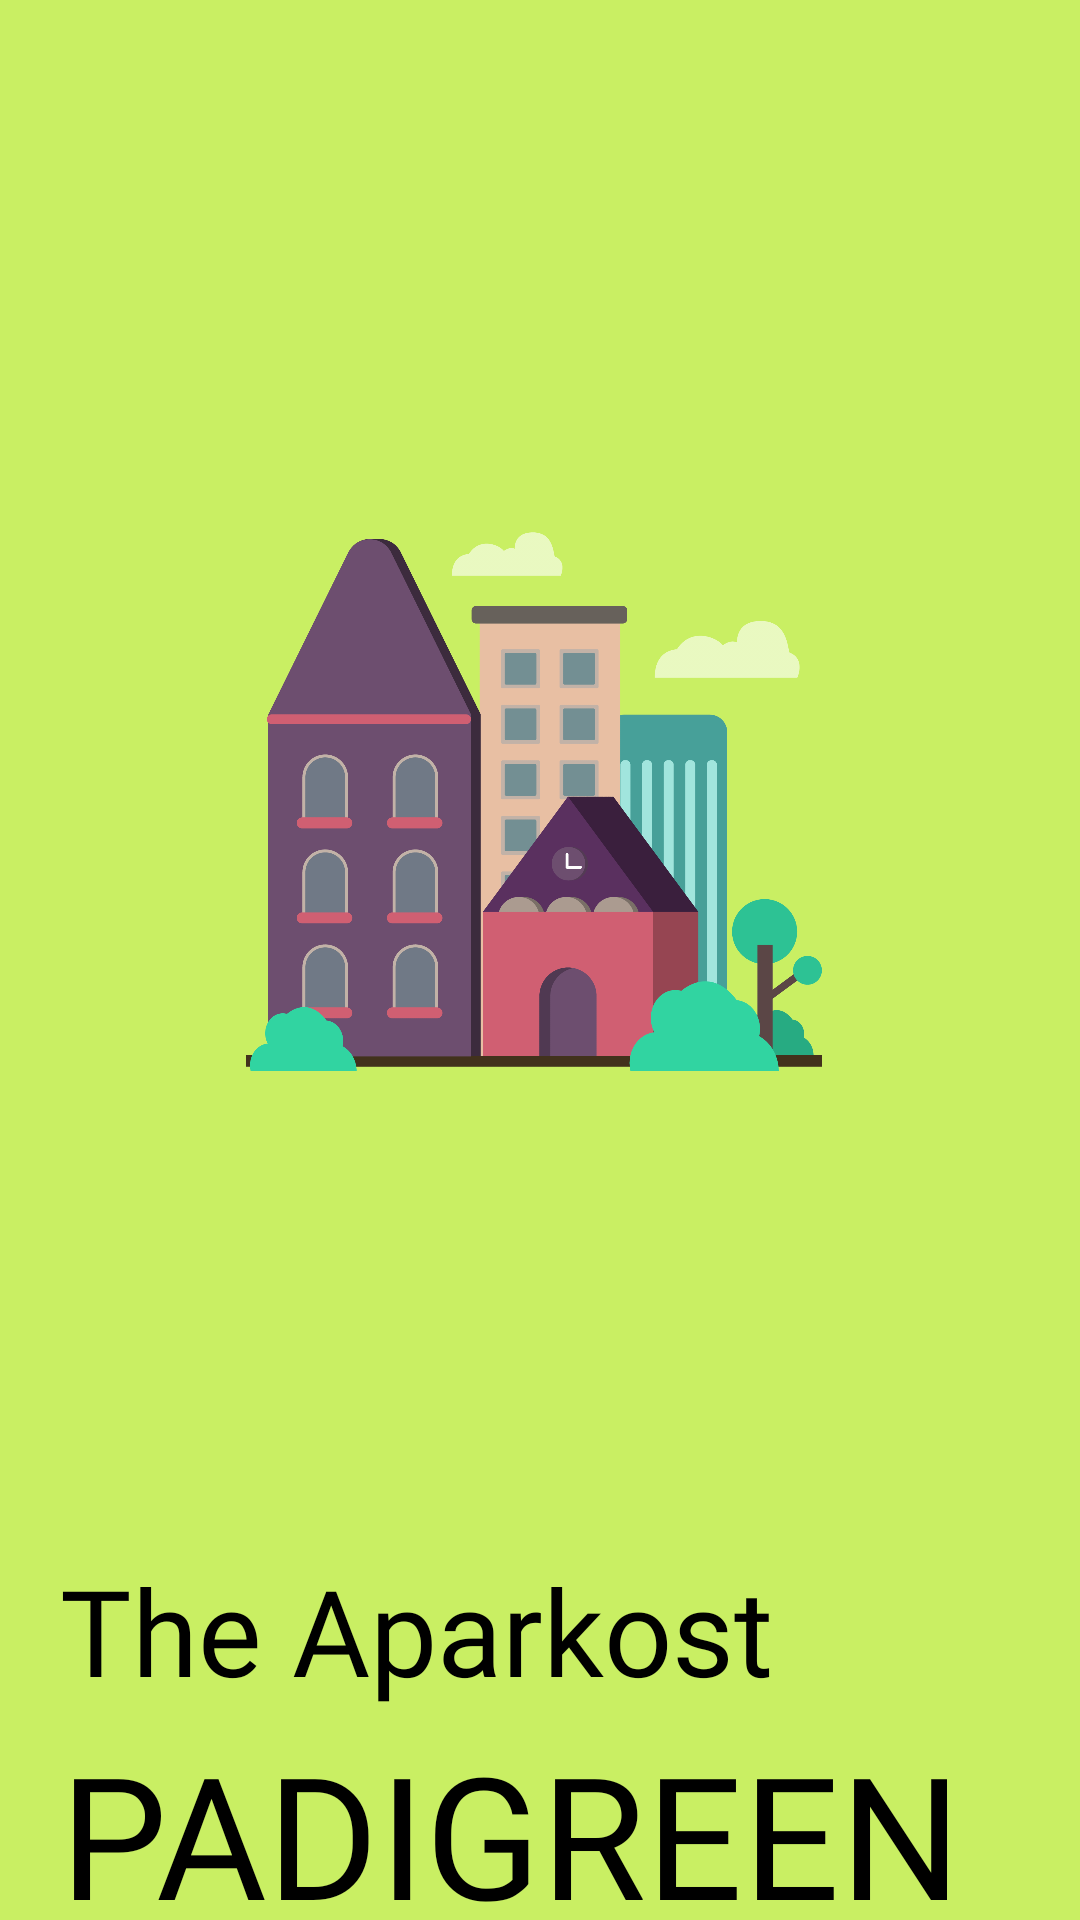

Produce the Android XML layout that renders to this screen, including the resource entries it uses.
<!-- AndroidManifest.xml: application theme Theme.Padigreen -->
<!-- res/layout/activity_onboarding.xml -->
<?xml version="1.0" encoding="utf-8"?>
<LinearLayout xmlns:android="http://schemas.android.com/apk/res/android"
    xmlns:app="http://schemas.android.com/apk/res-auto"
    xmlns:tools="http://schemas.android.com/tools"
    android:layout_width="match_parent"
    android:layout_height="match_parent"
    android:orientation="vertical"
    android:background="#C9EF63"
    tools:context=".onboarding">

    <ImageView
        android:layout_width="200dp"
        android:layout_height="200dp"
        android:layout_marginTop="500px"
        android:layout_gravity="center"
        android:background="@drawable/rumah"/>

    <TextView
        android:layout_width="wrap_content"
        android:layout_height="wrap_content"
        android:fontFamily="@font/ubuntubold"
        android:textColor="@color/black"
        android:layout_marginTop="450px"
        android:layout_marginLeft="60px"
        android:textSize="120px"
        android:text="The Aparkost ">

    </TextView>
    <TextView
        android:layout_width="wrap_content"
        android:layout_height="wrap_content"
        android:fontFamily="@font/bondieoutline"
        android:layout_marginTop="10px"
        android:layout_marginLeft="60px"
        android:textColor="@color/black"
        android:textSize="170px"
        android:text="PADIGREEN RESORT">

    </TextView>

    <ImageView
        android:layout_width="950px"
        android:layout_height="3dp"
        android:layout_marginTop="25px"
        android:layout_marginLeft="60px"
        android:background="@drawable/line" />
    <TextView
        android:layout_width="wrap_content"
        android:layout_height="wrap_content"
        android:layout_marginTop="30px"
        android:fontFamily="@font/montserratmedium"
        android:layout_marginLeft="60px"
        android:textColor="@color/black"
        android:textSize="30px"
        android:text="ig : @padigreenresort">

    </TextView>
    <TextView
        android:id="@+id/skip"
        android:layout_width="60dp"
        android:layout_height="wrap_content"
        android:layout_marginTop="100px"
        android:layout_marginLeft="300dp"
        android:background="@drawable/skip"
        android:fontFamily="@font/montserratmedium"
        android:padding="20px"
        android:textSize="40px"
        android:textColor="@color/white"
        android:gravity="center"
        android:text="Skip"/>

</LinearLayout>
<!-- resources referenced by this layout -->
<resources>
  <color name="black">#FF000000</color>
  <color name="white">#FFFFFFFF</color>
  <!-- drawable line (drawable) -->
  <?xml version="1.0" encoding="utf-8"?>
  <shape xmlns:android="http://schemas.android.com/apk/res/android"
      android:shape="rectangle">
      <stroke android:width="2dp" android:color="@color/black" />
      <size android:width="3dp" />
  </shape>
  <!-- drawable rumah: png bitmap (drawable, 83259 bytes) -->
  <style name="Theme.Padigreen" parent="Theme.MaterialComponents.DayNight.NoActionBar">
          
          <item name="colorPrimary">@color/purple_500</item>
          <item name="colorPrimaryVariant">@color/purple_700</item>
          <item name="colorOnPrimary">@color/white</item>
          
          <item name="colorSecondary">@color/teal_200</item>
          <item name="colorSecondaryVariant">@color/teal_700</item>
          <item name="colorOnSecondary">@color/black</item>
          
          <item name="android:statusBarColor" tools:targetApi="l">?attr/colorPrimaryVariant</item>
          
          
          <item name="actionModeBackground">@color/purple_500</item>
      </style>
  <color name="purple_500">#FF6200EE</color>
  <color name="purple_700">#FF3700B3</color>
  <color name="teal_200">#FF03DAC5</color>
  <color name="teal_700">#FF018786</color>
</resources>
